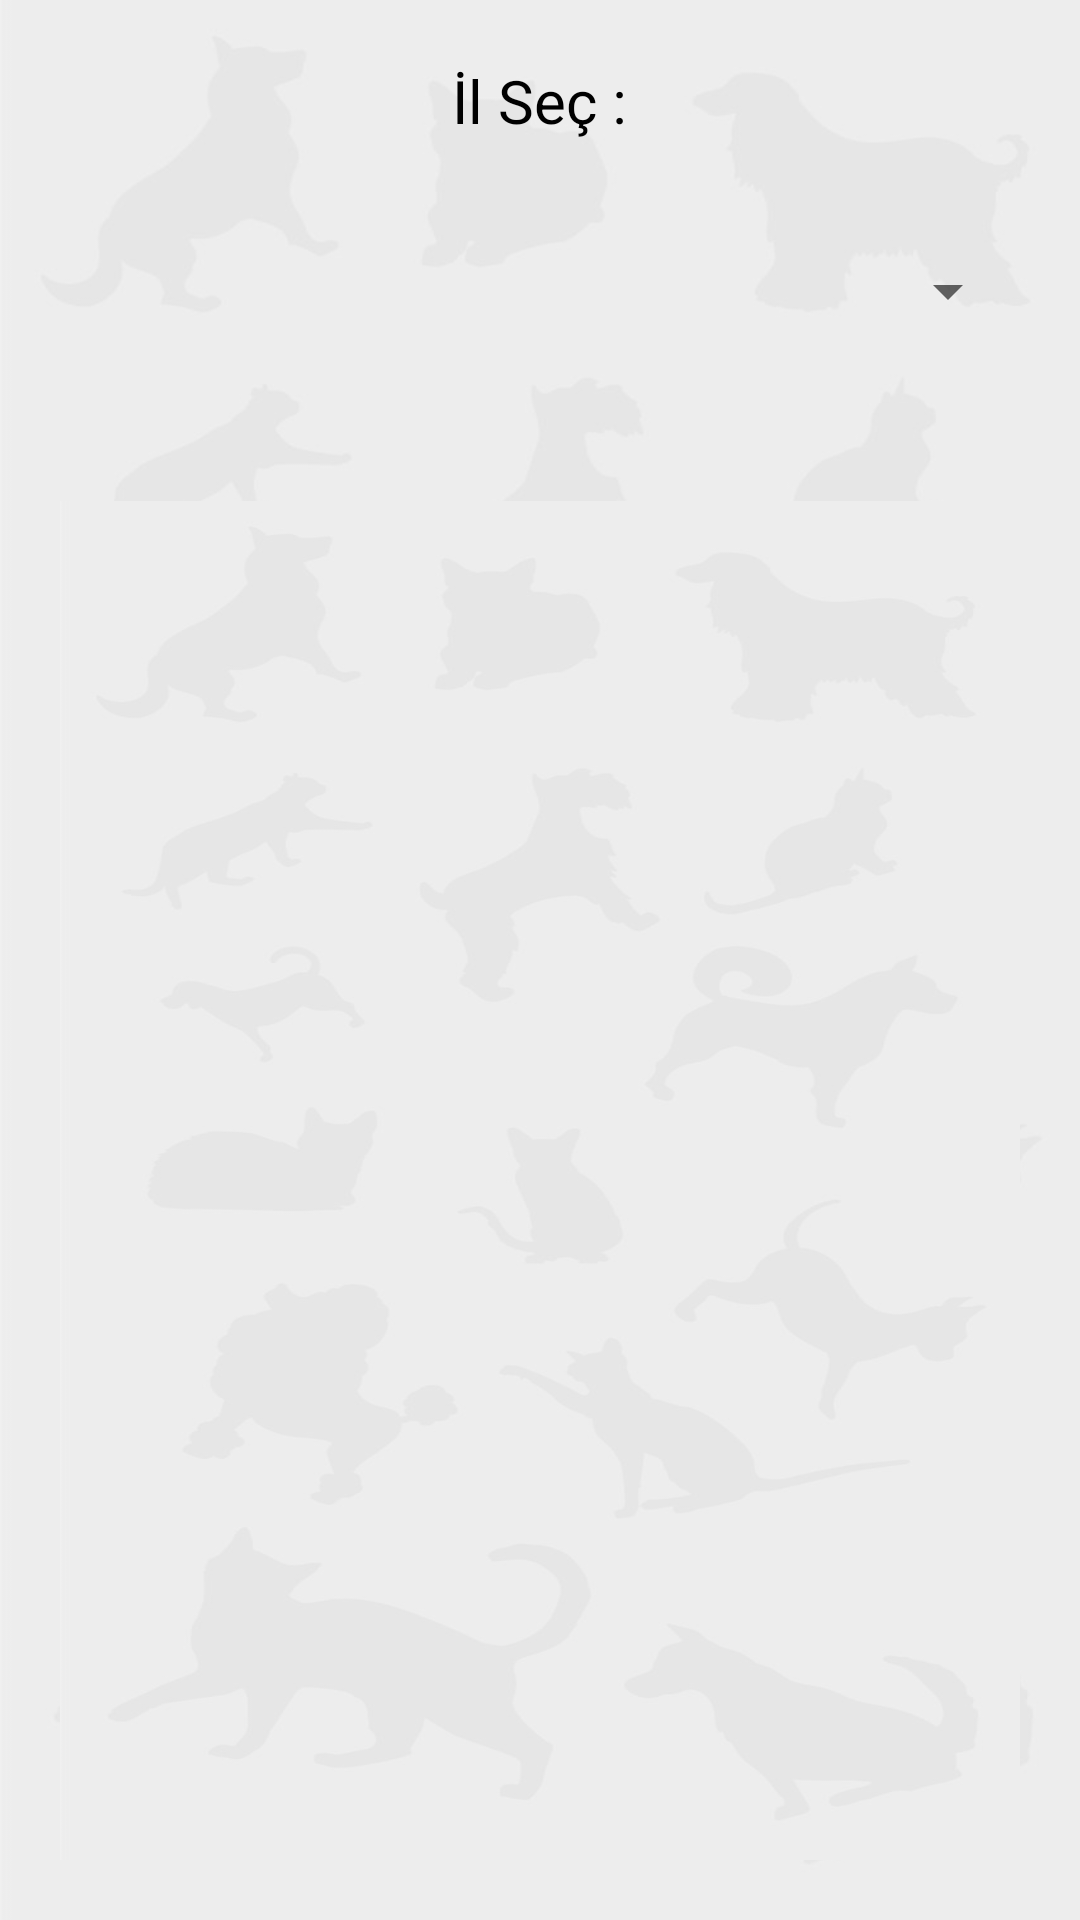

Write the Android layout XML for this screen, with the resource values it uses.
<!-- AndroidManifest.xml: application theme AppTheme.NoActionBar -->
<!-- res/layout/donate_shelter_fragment.xml -->
<?xml version="1.0" encoding="utf-8"?>
<RelativeLayout
    xmlns:android="http://schemas.android.com/apk/res/android" android:layout_width="match_parent"
    android:layout_height="match_parent"
    android:background="@drawable/background">
    <LinearLayout
        android:id="@+id/Donate_Shelter_Linear"
        android:layout_width="match_parent"
        android:layout_height="wrap_content"
        android:layout_margin="20dp"
        android:orientation="vertical">
        <TextView
        android:layout_width="wrap_content"
        android:layout_height="wrap_content"
        android:text="İl Seç :"
        android:textSize="20dp"
            android:layout_marginBottom="20dp"
            android:layout_gravity="center"/>
        <Spinner
            android:id="@+id/Donate_Shelter_Spinner"
            android:layout_width="match_parent"
            android:textAlignment="center"
            android:layout_height="60dp"></Spinner>
    </LinearLayout>
    <FrameLayout
        android:id="@+id/Donate_Shelter_fragment"
        android:layout_width="match_parent"
        android:layout_height="match_parent"
        android:layout_below="@id/Donate_Shelter_Linear"
        android:layout_margin="20dp"
        android:layout_marginTop="20dp"
        android:background="@drawable/background">

    </FrameLayout>

</RelativeLayout>
<!-- resources referenced by this layout -->
<resources>
  <!-- drawable background: jpeg bitmap (drawable, 23244 bytes) -->
  <style name="AppTheme.NoActionBar">
          <item name="windowActionBar">false</item>
          <item name="windowNoTitle">true</item>
      </style>
</resources>
